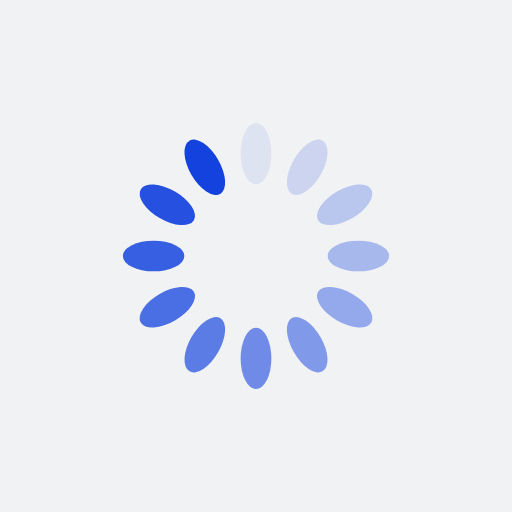
t = 0.00 s
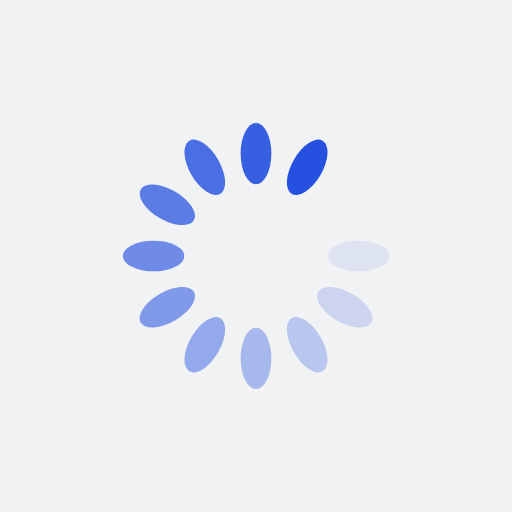
t = 0.25 s
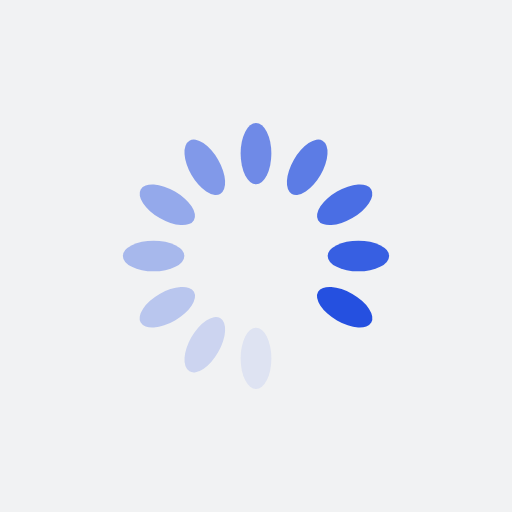
t = 0.49 s
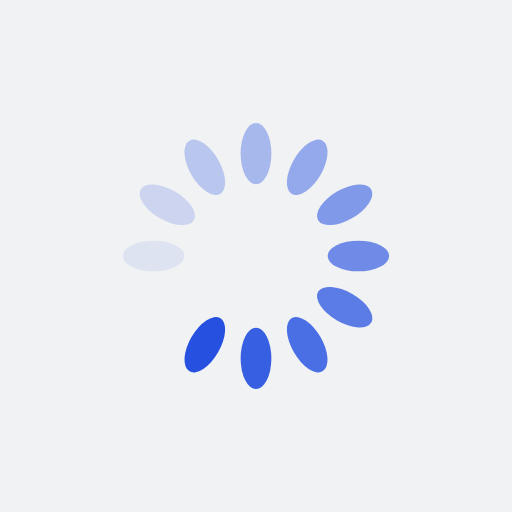
t = 0.74 s

The animated SVG that drew these frames (rendered in a browser with its animation timeline set to each time). Animation: 12 SMIL elements (animate=12); one cycle of 0.98 s, repeats indefinitely.

<?xml version="1.0" encoding="utf-8"?>
<svg xmlns="http://www.w3.org/2000/svg" xmlns:xlink="http://www.w3.org/1999/xlink" style="margin: auto; background: rgb(241, 242, 243); display: block; shape-rendering: auto;" width="171px" height="171px" viewBox="0 0 100 100" preserveAspectRatio="xMidYMid">
<g transform="rotate(0 50 50)">
  <rect x="47" y="24" rx="3" ry="6" width="6" height="12" fill="#1342df">
    <animate attributeName="opacity" values="1;0" keyTimes="0;1" dur="0.9803921568627451s" begin="-0.8986928104575164s" repeatCount="indefinite"></animate>
  </rect>
</g><g transform="rotate(30 50 50)">
  <rect x="47" y="24" rx="3" ry="6" width="6" height="12" fill="#1342df">
    <animate attributeName="opacity" values="1;0" keyTimes="0;1" dur="0.9803921568627451s" begin="-0.8169934640522876s" repeatCount="indefinite"></animate>
  </rect>
</g><g transform="rotate(60 50 50)">
  <rect x="47" y="24" rx="3" ry="6" width="6" height="12" fill="#1342df">
    <animate attributeName="opacity" values="1;0" keyTimes="0;1" dur="0.9803921568627451s" begin="-0.7352941176470588s" repeatCount="indefinite"></animate>
  </rect>
</g><g transform="rotate(90 50 50)">
  <rect x="47" y="24" rx="3" ry="6" width="6" height="12" fill="#1342df">
    <animate attributeName="opacity" values="1;0" keyTimes="0;1" dur="0.9803921568627451s" begin="-0.6535947712418301s" repeatCount="indefinite"></animate>
  </rect>
</g><g transform="rotate(120 50 50)">
  <rect x="47" y="24" rx="3" ry="6" width="6" height="12" fill="#1342df">
    <animate attributeName="opacity" values="1;0" keyTimes="0;1" dur="0.9803921568627451s" begin="-0.5718954248366013s" repeatCount="indefinite"></animate>
  </rect>
</g><g transform="rotate(150 50 50)">
  <rect x="47" y="24" rx="3" ry="6" width="6" height="12" fill="#1342df">
    <animate attributeName="opacity" values="1;0" keyTimes="0;1" dur="0.9803921568627451s" begin="-0.49019607843137253s" repeatCount="indefinite"></animate>
  </rect>
</g><g transform="rotate(180 50 50)">
  <rect x="47" y="24" rx="3" ry="6" width="6" height="12" fill="#1342df">
    <animate attributeName="opacity" values="1;0" keyTimes="0;1" dur="0.9803921568627451s" begin="-0.4084967320261438s" repeatCount="indefinite"></animate>
  </rect>
</g><g transform="rotate(210 50 50)">
  <rect x="47" y="24" rx="3" ry="6" width="6" height="12" fill="#1342df">
    <animate attributeName="opacity" values="1;0" keyTimes="0;1" dur="0.9803921568627451s" begin="-0.32679738562091504s" repeatCount="indefinite"></animate>
  </rect>
</g><g transform="rotate(240 50 50)">
  <rect x="47" y="24" rx="3" ry="6" width="6" height="12" fill="#1342df">
    <animate attributeName="opacity" values="1;0" keyTimes="0;1" dur="0.9803921568627451s" begin="-0.24509803921568626s" repeatCount="indefinite"></animate>
  </rect>
</g><g transform="rotate(270 50 50)">
  <rect x="47" y="24" rx="3" ry="6" width="6" height="12" fill="#1342df">
    <animate attributeName="opacity" values="1;0" keyTimes="0;1" dur="0.9803921568627451s" begin="-0.16339869281045752s" repeatCount="indefinite"></animate>
  </rect>
</g><g transform="rotate(300 50 50)">
  <rect x="47" y="24" rx="3" ry="6" width="6" height="12" fill="#1342df">
    <animate attributeName="opacity" values="1;0" keyTimes="0;1" dur="0.9803921568627451s" begin="-0.08169934640522876s" repeatCount="indefinite"></animate>
  </rect>
</g><g transform="rotate(330 50 50)">
  <rect x="47" y="24" rx="3" ry="6" width="6" height="12" fill="#1342df">
    <animate attributeName="opacity" values="1;0" keyTimes="0;1" dur="0.9803921568627451s" begin="0s" repeatCount="indefinite"></animate>
  </rect>
</g>
<!-- [ldio] generated by https://loading.io/ --></svg>
